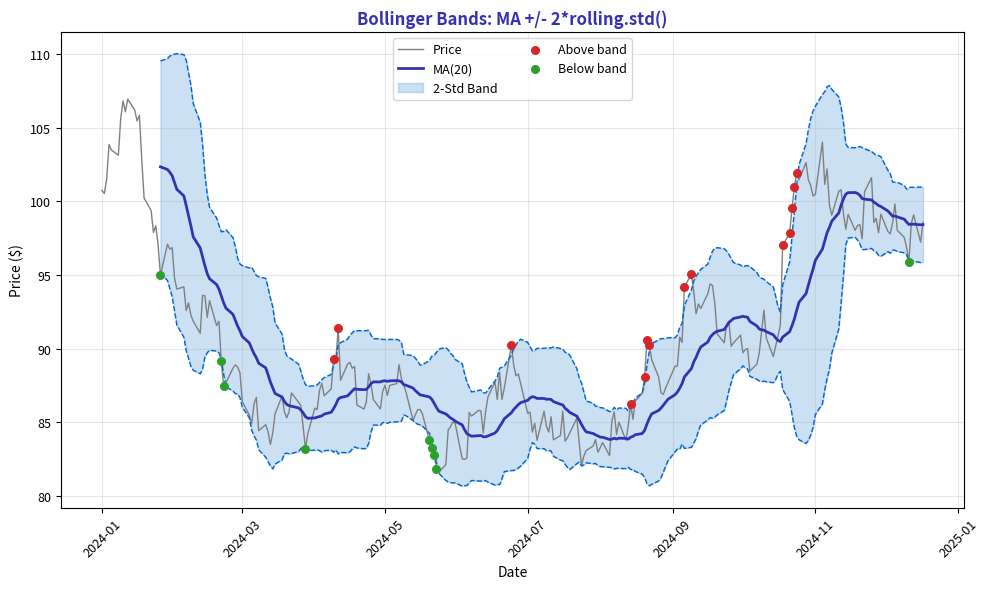

Recreate this plot in Python. (Note: this script raises an exception after producing the figure.)
"""Bollinger Bands - MA with standard deviation bands"""
import matplotlib.pyplot as plt
import numpy as np
import pandas as pd
from pathlib import Path

plt.rcParams.update({
    'font.size': 10, 'axes.labelsize': 10, 'axes.titlesize': 11,
    'xtick.labelsize': 9, 'ytick.labelsize': 9, 'legend.fontsize': 9,
    'figure.figsize': (10, 6), 'figure.dpi': 150
})

MLPURPLE = '#3333B2'
MLBLUE = '#0066CC'
MLGREEN = '#2CA02C'
MLRED = '#D62728'

np.random.seed(42)
n = 252
dates = pd.date_range('2024-01-01', periods=n, freq='B')
prices = 100 * np.exp(np.cumsum(np.random.randn(n) * 0.015))
df = pd.DataFrame({'Price': prices}, index=dates)

fig, ax = plt.subplots(figsize=(10, 6))

ma20 = df['Price'].rolling(20).mean()
std20 = df['Price'].rolling(20).std()
upper = ma20 + 2 * std20
lower = ma20 - 2 * std20

ax.plot(df.index, df['Price'], color='gray', linewidth=1, label='Price')
ax.plot(df.index, ma20, color=MLPURPLE, linewidth=2, label='MA(20)')
ax.fill_between(df.index, lower, upper, color=MLBLUE, alpha=0.2, label='2-Std Band')
ax.plot(df.index, upper, color=MLBLUE, linewidth=1, linestyle='--')
ax.plot(df.index, lower, color=MLBLUE, linewidth=1, linestyle='--')

above = df['Price'] > upper
below = df['Price'] < lower
ax.scatter(df.index[above], df['Price'][above], color=MLRED, s=30, zorder=5, label='Above band')
ax.scatter(df.index[below], df['Price'][below], color=MLGREEN, s=30, zorder=5, label='Below band')

ax.set_xlabel('Date', fontsize=10)
ax.set_ylabel('Price ($)', fontsize=10)
ax.set_title('Bollinger Bands: MA +/- 2*rolling.std()', fontsize=12, fontweight='bold', color=MLPURPLE)
ax.tick_params(axis='x', rotation=45)
ax.legend(fontsize=9, ncol=2)
ax.grid(alpha=0.3)

plt.tight_layout()
plt.savefig(Path(__file__).parent / 'chart.pdf', dpi=300, bbox_inches='tight')
plt.close()
